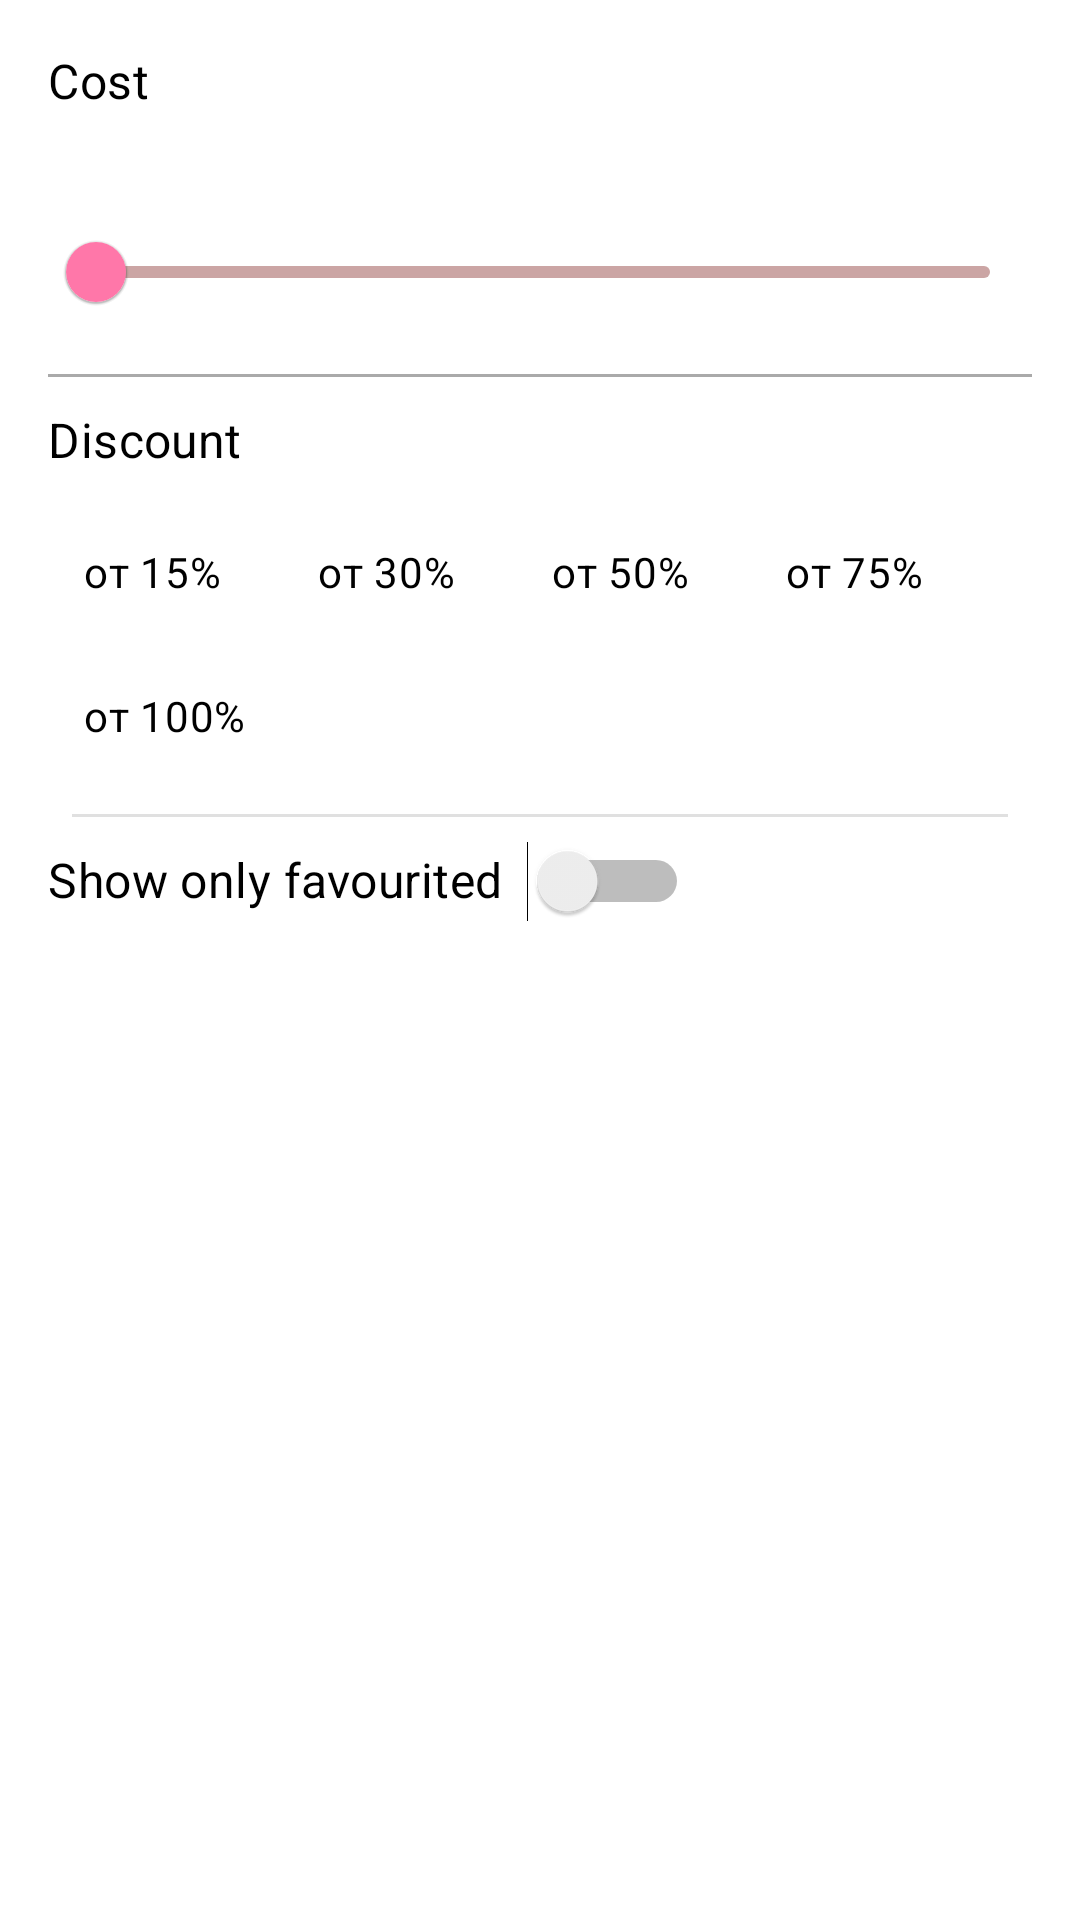

Layout XML and referenced resources for this Android screen:
<!-- AndroidManifest.xml: application theme AppTheme -->
<!-- res/layout/catalog_backdrop_layout.xml -->
<?xml version="1.0" encoding="utf-8"?>
<LinearLayout xmlns:android="http://schemas.android.com/apk/res/android"
    android:layout_width="match_parent"
    android:layout_height="match_parent"
    xmlns:app="http://schemas.android.com/apk/res-auto"
    xmlns:tools="http://schemas.android.com/tools"
    android:orientation="vertical"
    android:theme="@style/VelvetEyebrows.Backdrop"
    android:padding="16dp"
    >

    <TextView
        android:layout_width="wrap_content"
        android:layout_height="wrap_content"
        android:text="Cost"
        android:textAppearance="?textAppearanceSubtitle1"/>

    <RelativeLayout
        android:layout_width="match_parent"
        android:layout_height="wrap_content"
        android:layout_marginTop="10dp">
        <TextView
            android:id="@+id/tv_min_price"
            android:layout_width="wrap_content"
            android:layout_height="wrap_content"
            tools:text="MinValue"/>

        <TextView
            android:id="@+id/tv_max_price"
            android:layout_width="wrap_content"
            android:layout_height="wrap_content"
            android:layout_alignParentRight="true"
            tools:text="MaxValue"/>
    </RelativeLayout>


    <com.google.android.material.slider.RangeSlider
            android:id="@+id/rng_slider_price"
            android:layout_width="match_parent"
            android:layout_height="50dp"
            app:trackColorInactive="@color/primaryDarkColor"
            app:trackColorActive="@color/secondaryLightColor"
            app:thumbColor="@color/secondaryLightColor"
            app:labelBehavior="gone"
       />

    <View
        android:layout_width="match_parent"
        android:layout_height="1dp"
        android:background="@android:color/darker_gray"
        android:layout_marginTop="10dp"
        android:layout_marginBottom="10dp"/>


    <TextView
        android:layout_width="wrap_content"
        android:layout_height="wrap_content"
        android:textAppearance="?textAppearanceSubtitle1"
        android:text="Discount"/>

    <com.google.android.material.chip.ChipGroup
        android:id="@+id/chip_group_discounts"
        android:layout_width="match_parent"
        android:layout_height="wrap_content"
        android:layout_marginTop="10dp"
        app:singleSelection="true"
        >
        <com.google.android.material.chip.Chip
            android:id="@+id/chip_15_discount"
            style="@style/Widget.MaterialComponents.Chip.Choice"
            android:backgroundTint="@color/chip_color"
            android:layout_width="wrap_content"
            android:layout_height="wrap_content"
            android:tag="0.15"
            android:text="от 15%"
            android:textColor="@color/onPrimary"/>
        <com.google.android.material.chip.Chip
            android:id="@+id/chip_30_discount"
            style="@style/Widget.MaterialComponents.Chip.Choice"
            android:backgroundTint="@color/chip_color"
            android:layout_width="wrap_content"
            android:layout_height="wrap_content"
            android:tag="0.30"
            android:text="от 30%"
            android:textColor="@color/onPrimary"/>
        <com.google.android.material.chip.Chip
            android:id="@+id/chip_50_discount"
            style="@style/Widget.MaterialComponents.Chip.Choice"
            android:backgroundTint="@color/chip_color"
            android:layout_width="wrap_content"
            android:layout_height="wrap_content"
            android:tag="0.50"
            android:text="от 50%"
            android:textColor="@color/onPrimary"/>
        <com.google.android.material.chip.Chip
            android:id="@+id/chip_75_discount"
            style="@style/Widget.MaterialComponents.Chip.Choice"
            android:backgroundTint="@color/chip_color"
            android:layout_width="wrap_content"
            android:layout_height="wrap_content"
            android:tag="0.75"
            android:text="от 75%"
            android:textColor="@color/onPrimary"/>
        <com.google.android.material.chip.Chip
            android:id="@+id/chip_100_discount"
            style="@style/Widget.MaterialComponents.Chip.Choice"
            android:backgroundTint="@color/chip_color"
            android:layout_width="wrap_content"
            android:layout_height="wrap_content"
            android:tag="1"
            android:text="от 100%"
            android:textColor="@color/onPrimary"/>
    </com.google.android.material.chip.ChipGroup>

    <View
        style="@style/Divider"
        android:layout_margin="8dp"/>

    <LinearLayout
        android:layout_width="match_parent"
        android:layout_height="wrap_content"
        android:orientation="horizontal">
        <TextView
            android:layout_width="wrap_content"
            android:layout_height="wrap_content"
            android:textAppearance="?attr/textAppearanceSubtitle1"
            android:text="Show only favourited"/>
        <Switch
            android:id="@+id/switch_fav"
            android:layout_width="wrap_content"
            android:layout_height="wrap_content"
            android:layout_marginLeft="8dp"/>
    </LinearLayout>

</LinearLayout>
<!-- resources referenced by this layout -->
<resources>
  <color name="onPrimary">@android:color/black</color>
  <color name="primaryDarkColor">#cba5a4</color>
  <color name="secondaryLightColor">#ff77a9</color>
  <style name="Divider">
          <item name="android:layout_width">match_parent</item>
          <item name="android:layout_height">1dp</item>
          <item name="android:background">?android:attr/listDivider</item>
      </style>
  <style name="VelvetEyebrows.Backdrop" parent="AppTheme">
          <item name="android:textColorPrimary">@color/onPrimary</item>
      </style>
  <style name="AppTheme" parent="Theme.MaterialComponents.Light.NoActionBar">
          
          <item name="colorPrimary">@color/primaryColor</item>
          <item name="colorPrimaryDark">@color/primaryDarkColor</item>
          <item name="colorAccent">@color/secondaryColor</item>
          <item name="android:textColorPrimary">@color/primaryTextColor</item>
      </style>
  <color name="primaryColor">#ffd6d5</color>
  <color name="secondaryColor">#ec407a</color>
  <color name="primaryTextColor">#000000</color>
</resources>
